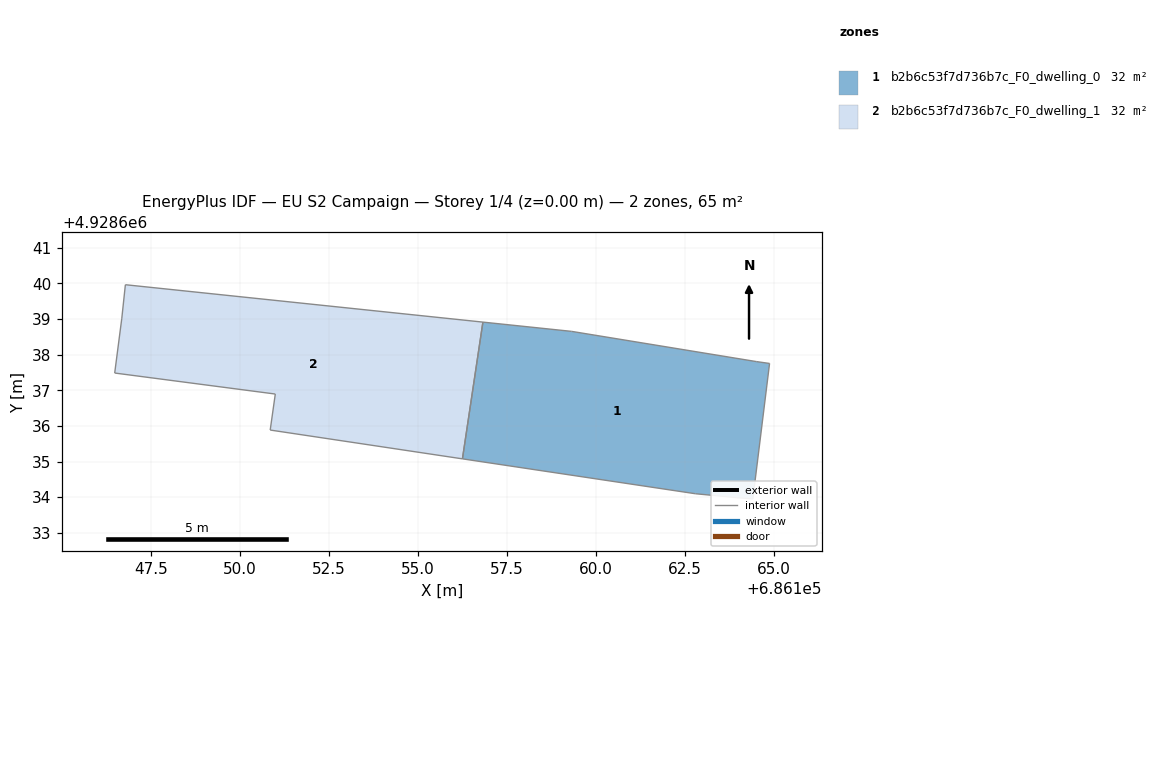
=== STOREY PLAN SPEC (per zone: floor XY polygon, exterior-wall plan segments, windows/doors) ===
zone 1: b2b6c53f7d736b7c_F0_dwelling_0  (32.3 m²)
  floor: (686164.87, 4928637.75) (686164.40, 4928633.95) (686163.95, 4928633.99) (686162.79, 4928634.09) (686156.24, 4928635.08) (686156.82, 4928638.92) (686159.31, 4928638.66) (686164.51, 4928637.80)
  interior walls: 8
zone 2: b2b6c53f7d736b7c_F0_dwelling_1  (32.3 m²)
  floor: (686156.82, 4928638.92) (686156.24, 4928635.08) (686150.85, 4928635.88) (686150.99, 4928636.89) (686146.48, 4928637.49) (686146.68, 4928639.03) (686146.78, 4928639.96)
  interior walls: 7

=== DERIVED (storey summary) ===
Building: EU S2 Campaign
Storey: 1 of 4  (floor level z = 0.00 m)
Storey gross floor area: 64.5 m²
Zones on this storey: 2
  - b2b6c53f7d736b7c_F0_dwelling_0: floor 32.3 m²
  - b2b6c53f7d736b7c_F0_dwelling_1: floor 32.3 m²
Zone adjacency: (none detected)